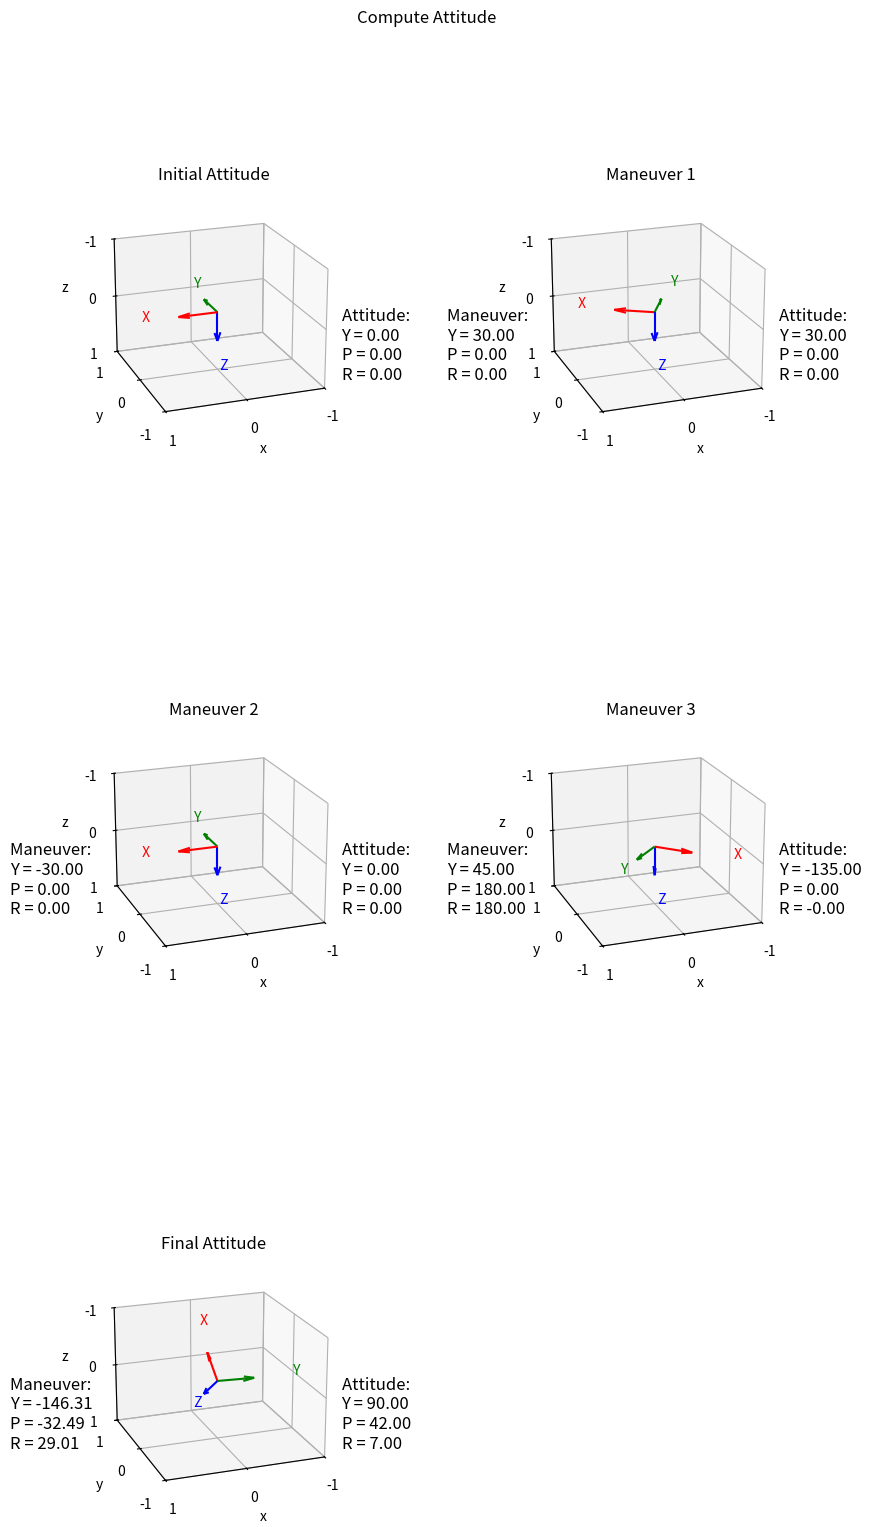
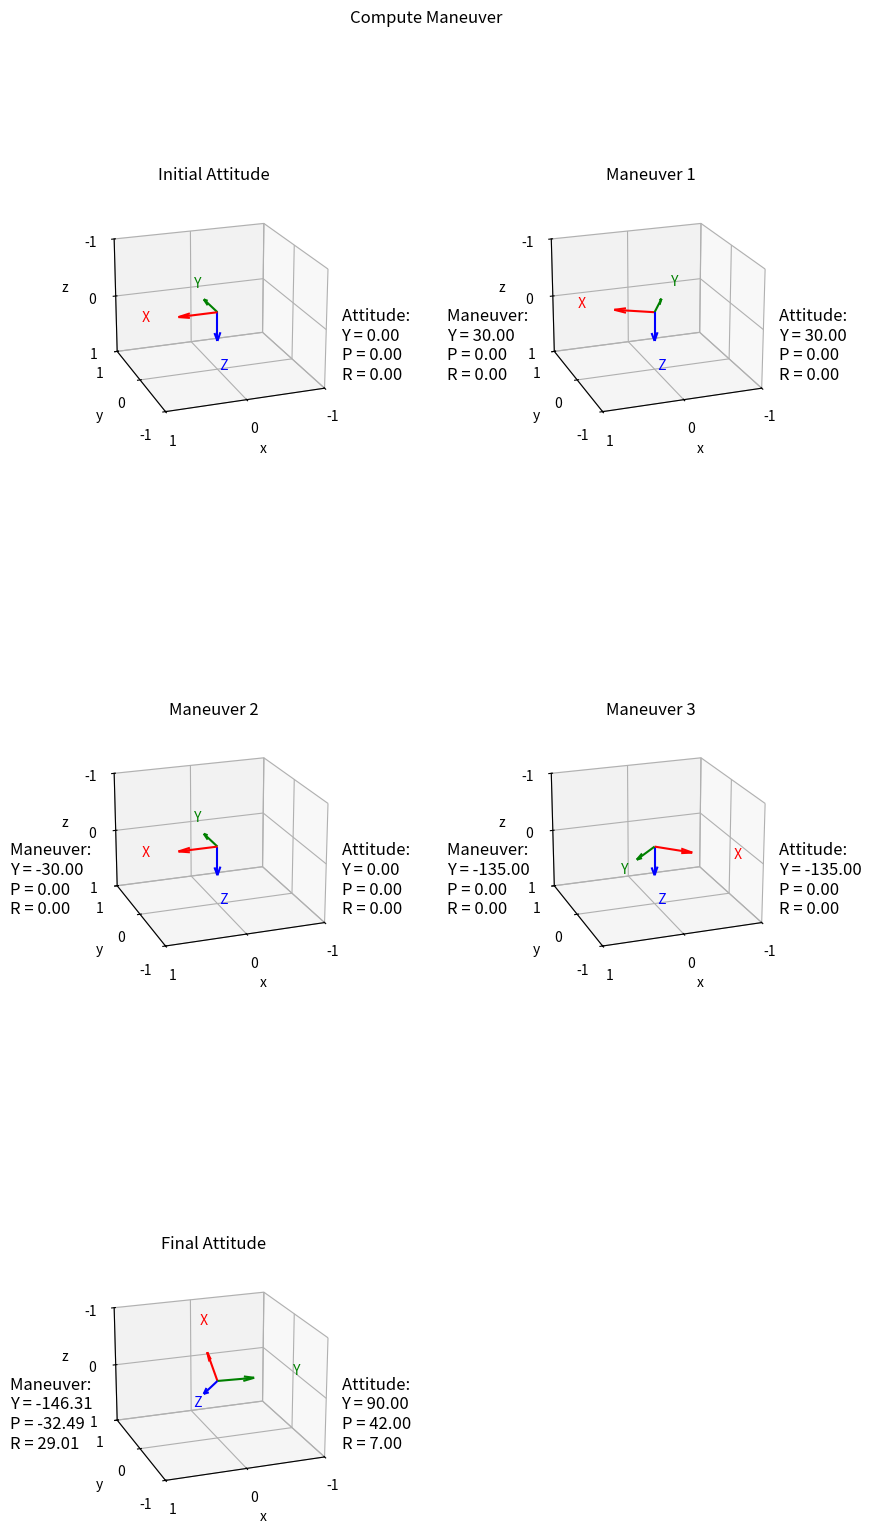

The script that saved these images, in order:
import numpy as np
import matplotlib.pyplot as plt
from scipy.spatial.transform import Rotation as R


def plot_setup(axis, origin, reference_frame, reference_frame_label, maneuver_angles=None, sequence='ZYX'):
    o = np.array(origin)
    x_color = 'r'
    y_color = 'g'
    z_color = 'b'

    # Plot each axis as a separate quiver
    axis.quiver(o[0], o[1], o[2], reference_frame[0, 0], reference_frame[1, 0], reference_frame[2, 0], color=x_color,
                length=0.5)
    axis.text(o[0] + reference_frame[0, 0], o[1] + reference_frame[1, 0], o[2] + reference_frame[2, 0], ' X',
              color=x_color)

    axis.quiver(o[0], o[1], o[2], reference_frame[0, 1], reference_frame[1, 1], reference_frame[2, 1], color=y_color,
                length=0.5)
    axis.text(o[0] + reference_frame[0, 1], o[1] + reference_frame[1, 1], o[2] + reference_frame[2, 1], ' Y',
              color=y_color)

    axis.quiver(o[0], o[1], o[2], reference_frame[0, 2], reference_frame[1, 2], reference_frame[2, 2], color=z_color,
                length=0.5)
    axis.text(o[0] + reference_frame[0, 2], o[1] + reference_frame[1, 2], o[2] + reference_frame[2, 2], ' Z',
              color=z_color)

    axis.set_xlabel('x')
    axis.set_ylabel('y')
    axis.set_zlabel('z')
    axis.set_title(reference_frame_label)
    axis.set_xlim(-1, 1)
    axis.set_ylim(-1, 1)
    axis.set_zlim(-1, 1)
    axis.xaxis.set_ticks(np.arange(-1, 1.5, 1))
    axis.yaxis.set_ticks(np.arange(-1, 1.5, 1))
    axis.zaxis.set_ticks(np.arange(-1, 1.5, 1))
    axis.view_init(azim=110, elev=200)

    if maneuver_angles is not None:
        maneuver_angles = np.round(maneuver_angles, decimals=2)
        maneuver_angle_string = f'Maneuver: \nY = {maneuver_angles[0]:.2f}\nP = {maneuver_angles[1]:.2f}\nR = {maneuver_angles[2]:.2f}'
        axis.text2D(x=-0.3, y=0.25, s=maneuver_angle_string, transform=axis.transAxes, fontsize=12)

    attitude = R.from_matrix(reference_frame).as_euler(seq=sequence, degrees=True)
    attitude_angle_string = f'Attitude: \nY = {attitude[0]:.2f}\nP = {attitude[1]:.2f}\nR = {attitude[2]:.2f}'
    axis.text2D(x=1, y=0.25, s=attitude_angle_string, transform=axis.transAxes, fontsize=12)


def compute_attitude(euler_angle_list, euler_sequence, degrees=True, origin=np.array([0, 0, 0])):
    fig = plt.figure(figsize=(9, 16))
    attitude_list = [R.from_euler(seq=euler_sequence, angles=euler_angle_list[0], degrees=degrees)]
    total_maneuvers = len(euler_angle_list)
    num_rows = int(np.ceil(total_maneuvers ** 0.5))
    num_columns = int(np.ceil(total_maneuvers / num_rows))

    # Plot the initial attitude
    initial_attitude = attitude_list[0].as_euler(seq=euler_sequence, degrees=True)
    initial_rotation = R.from_euler(seq=euler_sequence, angles=initial_attitude, degrees=degrees)
    axis = fig.add_subplot(num_rows, num_columns, 1, projection='3d')
    plot_setup(axis, origin, initial_rotation.as_matrix(), 'Initial Attitude')

    for attitude_index in range(1, total_maneuvers):
        maneuver_euler_angles = euler_angle_list[attitude_index]
        maneuver_rotation = R.from_euler(seq=euler_sequence, angles=maneuver_euler_angles, degrees=degrees)

        # Create a subplot for each maneuver
        maneuver_count = attitude_index
        axis = fig.add_subplot(num_rows, num_columns, maneuver_count + 1, projection='3d')

        # Set the title for each plot
        if maneuver_count == 0:
            axis_label = 'Initial Attitude'
            post_maneuver_attitude = maneuver_rotation
        elif maneuver_count == total_maneuvers - 1:
            axis_label = 'Final Attitude'
            post_maneuver_attitude = (maneuver_rotation * attitude_list[-1])
        else:
            axis_label = 'Maneuver ' + str(maneuver_count)
            post_maneuver_attitude = (maneuver_rotation * attitude_list[-1])

        axis_title = 'Compute Attitude'
        fig.suptitle(axis_title)
        plot_setup(axis, origin, post_maneuver_attitude.as_matrix(), axis_label, maneuver_angles=maneuver_euler_angles)
        attitude_list.append(post_maneuver_attitude)
        maneuver_count += 1

    plt.tight_layout()
    plt.subplots_adjust(top=0.9, hspace=0.5)

    plt.show()


def compute_maneuver(attitude_list, euler_sequence, degrees=True, origin=np.array([0, 0, 0])):
    fig = plt.figure(figsize=(9, 16))
    total_maneuvers = len(attitude_list)
    num_rows = int(np.ceil(total_maneuvers ** 0.5))
    num_columns = int(np.ceil(total_maneuvers / num_rows))

    # Plot the initial attitude
    initial_attitude = attitude_list[0]
    initial_rotation = R.from_euler(seq=euler_sequence, angles=initial_attitude, degrees=degrees)
    axis = fig.add_subplot(num_rows, num_columns, 1, projection='3d')
    plot_setup(axis, origin, initial_rotation.as_matrix(), 'Initial Attitude')

    # Loop through the attitude list to calculate and plot maneuvers
    for attitude_index in range(1, len(attitude_list)):
        pre_maneuver_attitude = R.from_euler(seq=euler_sequence, angles=attitude_list[attitude_index - 1],
                                             degrees=degrees)
        post_maneuver_attitude = R.from_euler(seq=euler_sequence, angles=attitude_list[attitude_index], degrees=degrees)
        maneuver_rotation = post_maneuver_attitude * pre_maneuver_attitude.inv()
        maneuver_angles = maneuver_rotation.as_euler(seq=euler_sequence, degrees=degrees)

        # Create a subplot for each maneuver
        maneuver_count = attitude_index
        axis = fig.add_subplot(num_rows, num_columns, maneuver_count + 1, projection='3d')

        # Set the title for each plot
        if maneuver_count == 0:
            axis_label = 'Initial Attitude'
        elif maneuver_count == len(attitude_list) - 1:
            axis_label = 'Final Attitude'
        else:
            axis_label = 'Maneuver ' + str(maneuver_count)

        # Plot setup with calculated maneuver angles
        axis_title = 'Compute Maneuver'
        fig.suptitle(axis_title)
        plot_setup(axis, origin, post_maneuver_attitude.as_matrix(), axis_label, maneuver_angles=maneuver_angles)

    plt.tight_layout()
    plt.subplots_adjust(top=0.9, hspace=0.5)
    plt.show()


# Example usage
angles = [[0, 0, 0], [30, 0, 0], [-30, 0, 0], [45, 180, 180], [-146.31389377, -32.49235207, 29.01456352]]
attitudes = [[0, 0, 0], [30, 0, 0], [0, 0, 0], [-135, 0, 0], [90, 42, 7]]
compute_attitude(angles, 'ZYX', True)
compute_maneuver(attitudes, 'ZYX', True)

# todo adjust Maneuver text placement
